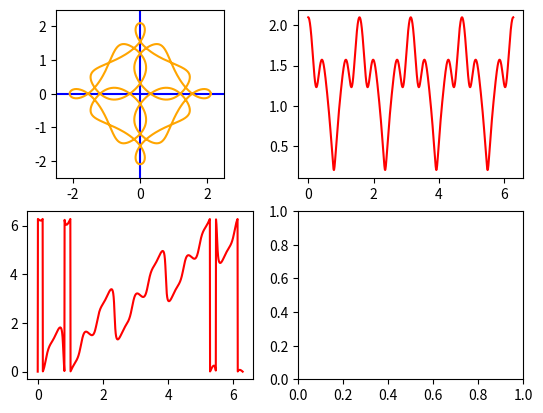

The matplotlib source for this figure:
import matplotlib.pyplot as plt
import numpy as np

limit = 2.5

a, b = 0.4, 1
c = 0.4

parameters = [
    [0.1, -15],
    [0.2, -11],
    [0.25, -7],
    [-0.05, -3],
    [1.05, 1],
    [0.8, 5],
    [-0.25, 9]
]

angles = np.linspace(0, 2*np.pi, 1000)
points = 0
for parameter in parameters:
    points += parameter[0] * np.exp(1j * parameter[1] * angles)
#points = 0.9 * np.exp(1j * angles) + 0.4 * np.exp(1j * -3 * angles) + 0.3 * np.exp(1j * 5 * angles) + 0.4 * np.exp(1j * -7 * angles) + 0.1 * np.exp(1j * 9 * angles)

fig, ((axs, axs2), (axs3, _)) = plt.subplots(2, 2)

axs.set_aspect('equal')
axs.set_xlim(-limit, limit)
axs.set_ylim(-limit, limit)
axs.plot([0, 0], [limit, -limit], color = 'blue')
axs.plot([limit, -limit], [0, 0], color = 'blue')
axs.plot(points.real, points.imag, color = 'orange')

# axs2.set_aspect('equal')
# axs2.plot([0, 8], [0, 0], color = 'blue')
axs2.plot(angles, abs(points), color = 'red')

# axs3.set_aspect('equal')
# axs3.plot([0, 8], [0, 0], color = 'blue')
axs3.plot(angles, (np.angle(points) + np.pi * 2) % (2 * np.pi), color = 'red')
plt.show()

# four point

theta = angles - c * np.sin(4 * angles)
r = ((np.cos(4 * angles) + 1) * 0.5) ** 1.2 * (b - a) + a
points = 1 * np.exp(1j * angles) + 0.45 * np.exp(1j * -3 * angles)

#rangloi

parameters = [
    [0.1, -15],
    [0.2, -11],
    [0.2, -7],
    [-0.1, -3],
    [1.1, 1],
    [0.75, 5],
    [-0.3, 9]
]

parameters = [
    [0.1, -15],
    [0.2, -11],
    [0.25, -7],
    [-0.05, -3],
    [1.05, 1],
    [0.8, 5],
    [-0.25, 9]
]


theta = (angles + 2.25 * np.sin(angles) - 3.5 * np.sin(2 * angles)) / 4 
r = (np.cos(angles) + np.cos(3 * angles)) * 0.25 * (b - a) + a